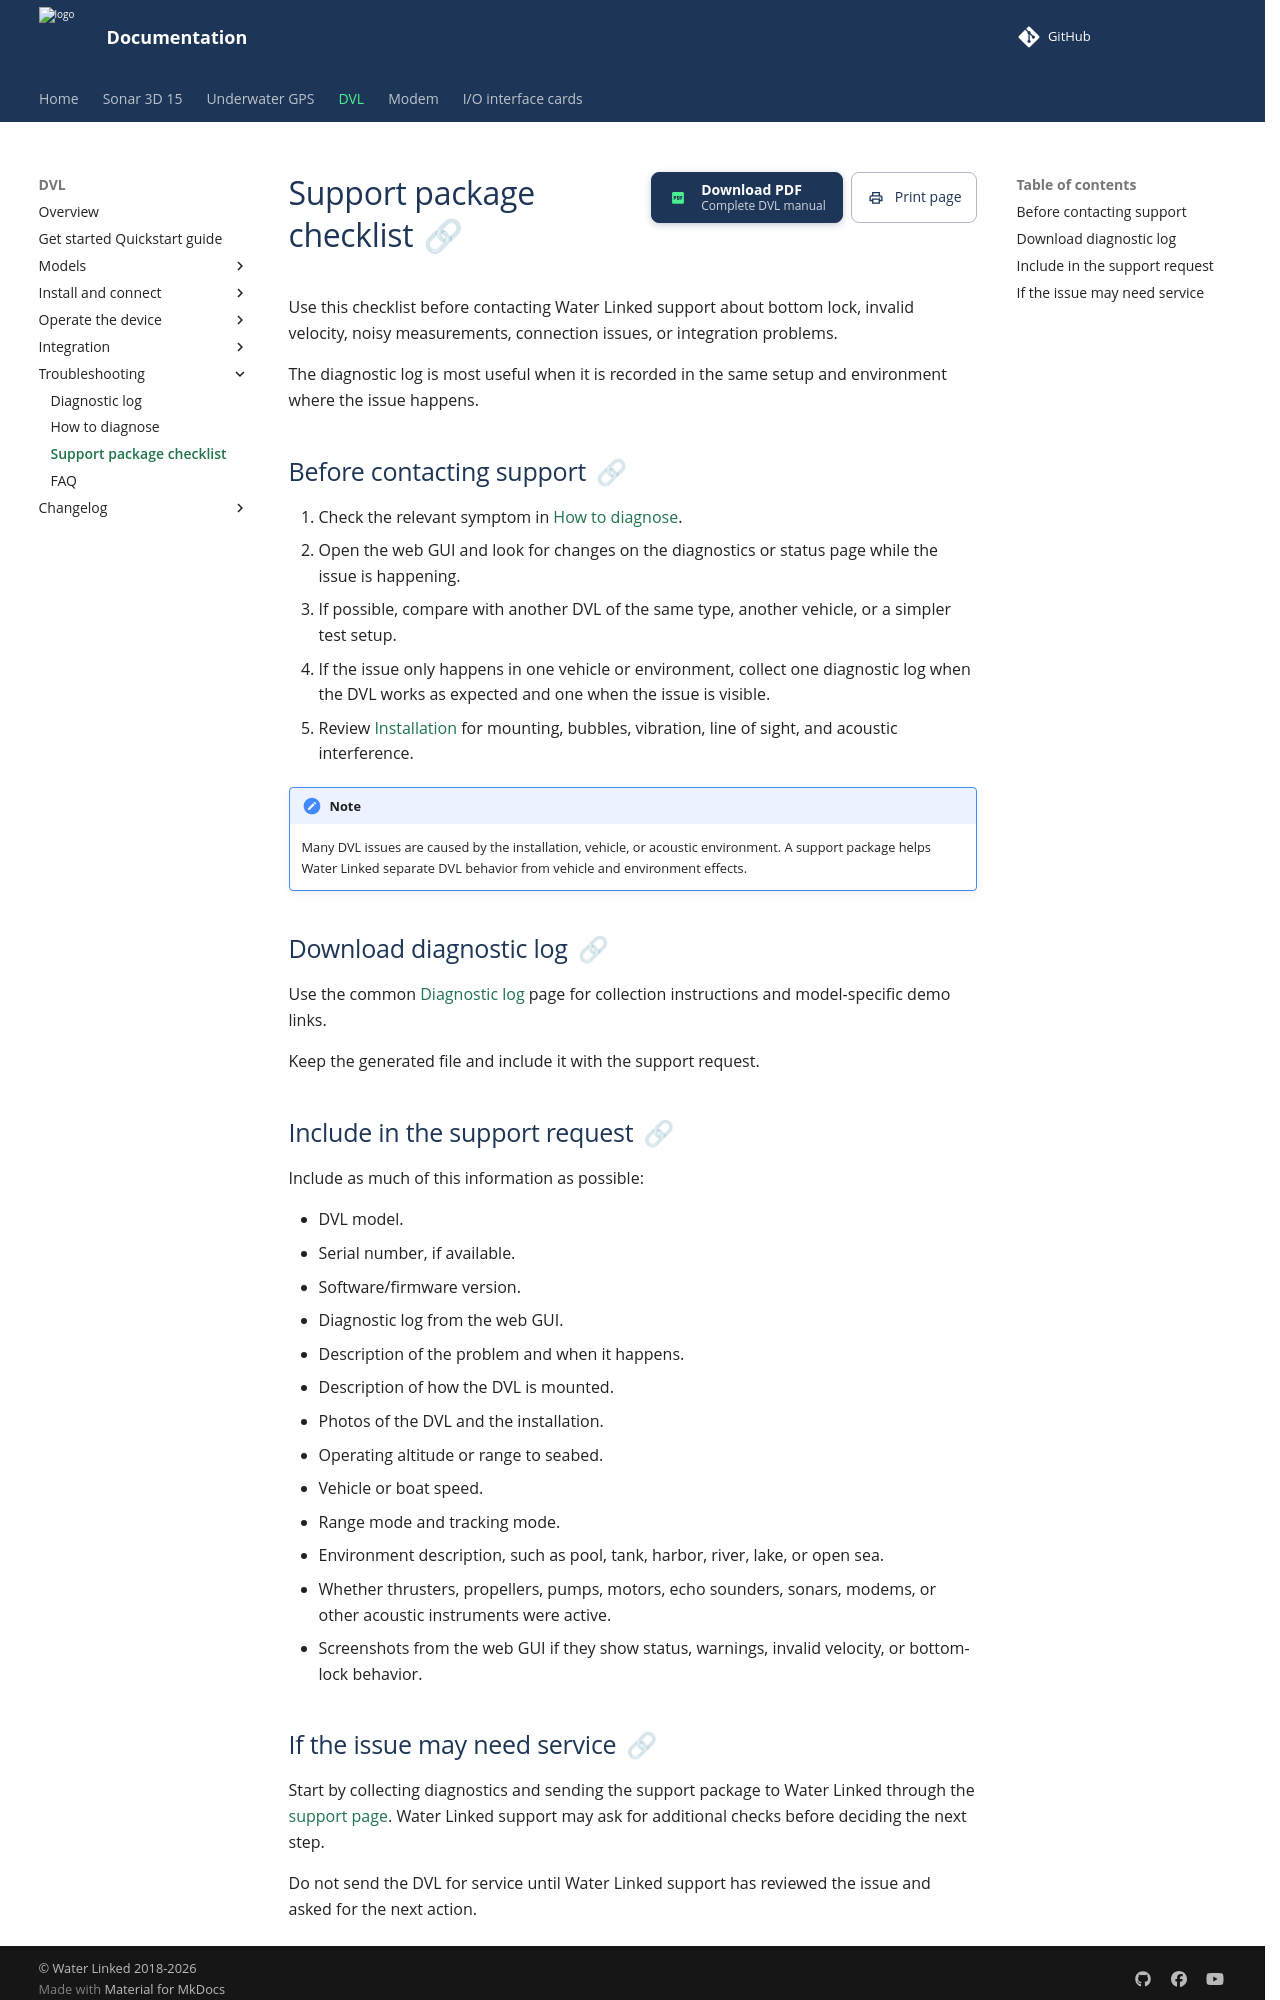

repository: waterlinked/docs · page: dvl/support-package-checklist/index.html · generator: mkdocs

# Support package checklist

Use this checklist before contacting Water Linked support about bottom lock, invalid velocity, noisy measurements, connection issues, or integration problems.

The diagnostic log is most useful when it is recorded in the same setup and environment where the issue happens.

## Before contacting support

1. Check the relevant symptom in [How to diagnose](how-to-diagnose.md).
2. Open the web GUI and look for changes on the diagnostics or status page while the issue is happening.
3. If possible, compare with another DVL of the same type, another vehicle, or a simpler test setup.
4. If the issue only happens in one vehicle or environment, collect one diagnostic log when the DVL works as expected and one when the issue is visible.
5. Review [Installation](installation.md) for mounting, bubbles, vibration, line of sight, and acoustic interference.

!!! note
    Many DVL issues are caused by the installation, vehicle, or acoustic environment. A support package helps Water Linked separate DVL behavior from vehicle and environment effects.

## Download diagnostic log

Use the common [Diagnostic log](diagnostic-log.md) page for collection instructions and model-specific demo links.

Keep the generated file and include it with the support request.

## Include in the support request

Include as much of this information as possible:

* DVL model.
* Serial number, if available.
* Software/firmware version.
* Diagnostic log from the web GUI.
* Description of the problem and when it happens.
* Description of how the DVL is mounted.
* Photos of the DVL and the installation.
* Operating altitude or range to seabed.
* Vehicle or boat speed.
* Range mode and tracking mode.
* Environment description, such as pool, tank, harbor, river, lake, or open sea.
* Whether thrusters, propellers, pumps, motors, echo sounders, sonars, modems, or other acoustic instruments were active.
* Screenshots from the web GUI if they show status, warnings, invalid velocity, or bottom-lock behavior.
